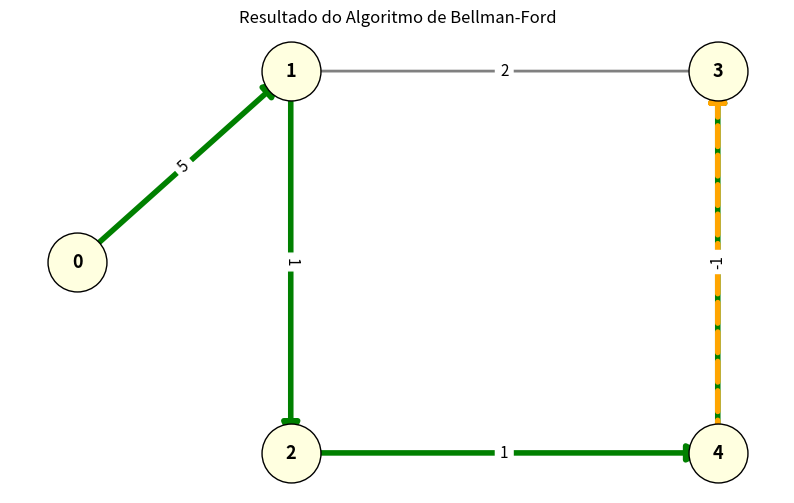

The matplotlib source for this figure:
import networkx as nx
import matplotlib.pyplot as plt


def calcular_menores_caminhos(arestas, quantidade_vertices, origem):
    """
    Aplica o algoritmo de Bellman-Ford para determinar
    os menores caminhos a partir de um vértice de origem.

    Retorna:
        - distâncias mínimas
        - predecessores
        - indicação de ciclo negativo
    """

    # Inicializa todas as distâncias com infinito
    distancias = {
        vertice: float("inf")
        for vertice in range(quantidade_vertices)
    }

    predecessores = {
        vertice: None
        for vertice in range(quantidade_vertices)
    }

    distancias[origem] = 0

    # Relaxamento das arestas
    for _ in range(quantidade_vertices - 1):

        houve_alteracao = False

        for origem_aresta, destino_aresta, peso in arestas:

            nova_distancia = (
                distancias[origem_aresta] + peso
            )

            if nova_distancia < distancias[destino_aresta]:
                distancias[destino_aresta] = nova_distancia
                predecessores[destino_aresta] = origem_aresta
                houve_alteracao = True

        # Encerramento antecipado se nada mudou
        if not houve_alteracao:
            break

    # Verificação de ciclos negativos
    possui_ciclo_negativo = False

    for origem_aresta, destino_aresta, peso in arestas:
        if distancias[origem_aresta] + peso < distancias[destino_aresta]:
            possui_ciclo_negativo = True
            break

    return distancias, predecessores, possui_ciclo_negativo


# -----------------------------------
# Definição do grafo
# -----------------------------------

arestas_grafo = [
    (0, 1, 5),
    (1, 2, 1),
    (1, 3, 2),
    (2, 4, 1),
    (4, 3, -1)
]

num_vertices = 5
vertice_inicial = 0

# Execução do algoritmo
distancias, predecessores, ciclo_negativo = calcular_menores_caminhos(
    arestas_grafo,
    num_vertices,
    vertice_inicial
)

# -----------------------------------
# Exibição dos resultados
# -----------------------------------

print("\n===== ALGORITMO DE BELLMAN-FORD =====")
print(f"Ciclo negativo encontrado? {ciclo_negativo}")

print("\nMenores distâncias a partir do vértice 0:")

for vertice in range(num_vertices):
    print(
        f"Vértice {vertice} | "
        f"Distância: {distancias[vertice]} | "
        f"Anterior: {predecessores[vertice]}"
    )

print("=" * 40)

# -----------------------------------
# Visualização do grafo
# -----------------------------------

grafo_visual = nx.DiGraph()

for origem, destino, peso in arestas_grafo:
    grafo_visual.add_edge(origem, destino, weight=peso)

# Organização dos vértices
posicoes = {
    0: (0, 1),
    1: (1, 2),
    2: (1, 0),
    3: (3, 2),
    4: (3, 0)
}

plt.figure(figsize=(10, 6))
plt.title("Resultado do Algoritmo de Bellman-Ford")

# Desenha os vértices
nx.draw_networkx_nodes(
    grafo_visual,
    posicoes,
    node_color="lightyellow",
    node_size=1800,
    edgecolors="black"
)

nx.draw_networkx_labels(
    grafo_visual,
    posicoes,
    font_size=13,
    font_weight="bold"
)

# Todas as arestas do grafo
nx.draw_networkx_edges(
    grafo_visual,
    posicoes,
    edge_color="gray",
    width=2,
    arrows=True,
    arrowsize=20
)

# Caminhos mínimos encontrados
arestas_menor_caminho = [
    (origem, destino)
    for destino, origem in predecessores.items()
    if origem is not None
]

nx.draw_networkx_edges(
    grafo_visual,
    posicoes,
    edgelist=arestas_menor_caminho,
    edge_color="green",
    width=4,
    arrows=True,
    arrowsize=25
)

# Destaca arestas com peso negativo
arestas_negativas = [
    (u, v)
    for u, v, peso in arestas_grafo
    if peso < 0
]

nx.draw_networkx_edges(
    grafo_visual,
    posicoes,
    edgelist=arestas_negativas,
    edge_color="orange",
    style="dashed",
    width=4,
    arrows=True,
    arrowsize=25
)

# Exibe os pesos das arestas
rotulos = nx.get_edge_attributes(
    grafo_visual,
    "weight"
)

nx.draw_networkx_edge_labels(
    grafo_visual,
    posicoes,
    edge_labels=rotulos,
    font_size=11
)

plt.axis("off")
plt.show()
